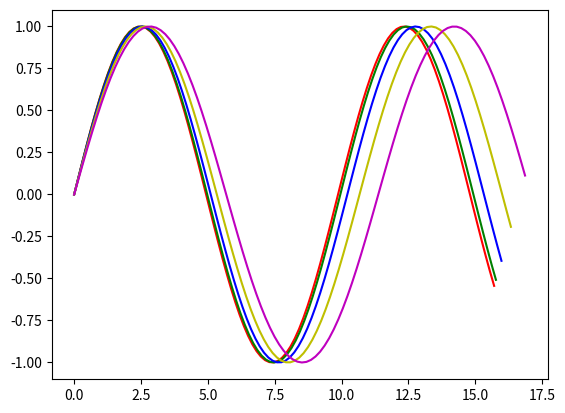

The matplotlib source for this figure:
import numpy as np
import scipy.special as sp
import matplotlib.pyplot as plt

#t와 m=sin(alpha/2)^2 준비하기
t=np.linspace(0,10,100)
m=np.array([np.sin(0.00873/2)**2,np.sin(0.262/2)**2,np.sin(0.524/2)**2,np.sin(0.785/2)**2,np.sin(1.05/2)**2])
alpha=[0.00873,0.262,0.524,0.785,1.05]

#ellipj로 타원 함수들 불러오기
ellipf1= np.array(sp.ellipj(t,m[0]))
ellipf2= np.array(sp.ellipj(t,m[1]))
ellipf3= np.array(sp.ellipj(t,m[2]))
ellipf4= np.array(sp.ellipj(t,m[3]))
ellipf5= np.array(sp.ellipj(t,m[4]))

#ellipj 함수서 sn함수만 뺴오기
sn1=ellipf1[0,:]
sn2=ellipf2[0,:]
sn3=ellipf3[0,:]
sn4=ellipf4[0,:]
sn5=ellipf5[0,:]

#theta값 정의하기
theta1=2*np.arcsin(np.sqrt(m[0])*sn1)
theta2=2*np.arcsin(np.sqrt(m[1])*sn2)
theta3=2*np.arcsin(np.sqrt(m[2])*sn3)
theta4=2*np.arcsin(np.sqrt(m[3])*sn4)
theta5=2*np.arcsin(np.sqrt(m[4])*sn5)

#K값 정의하기
K1= np.array(sp.ellipk(m[0]))
K2= np.array(sp.ellipk(m[1]))
K3= np.array(sp.ellipk(m[2]))
K4= np.array(sp.ellipk(m[3]))
K5= np.array(sp.ellipk(m[4]))

#그래프 그리기

plt.plot(t*K1,theta1/alpha[0],'r')
plt.plot(t*K2,theta2/alpha[1],'g')
plt.plot(t*K3,theta3/alpha[2],'b')
plt.plot(t*K4,theta4/alpha[3],'y')
plt.plot(t*K5,theta5/alpha[4],'m')
plt.show()